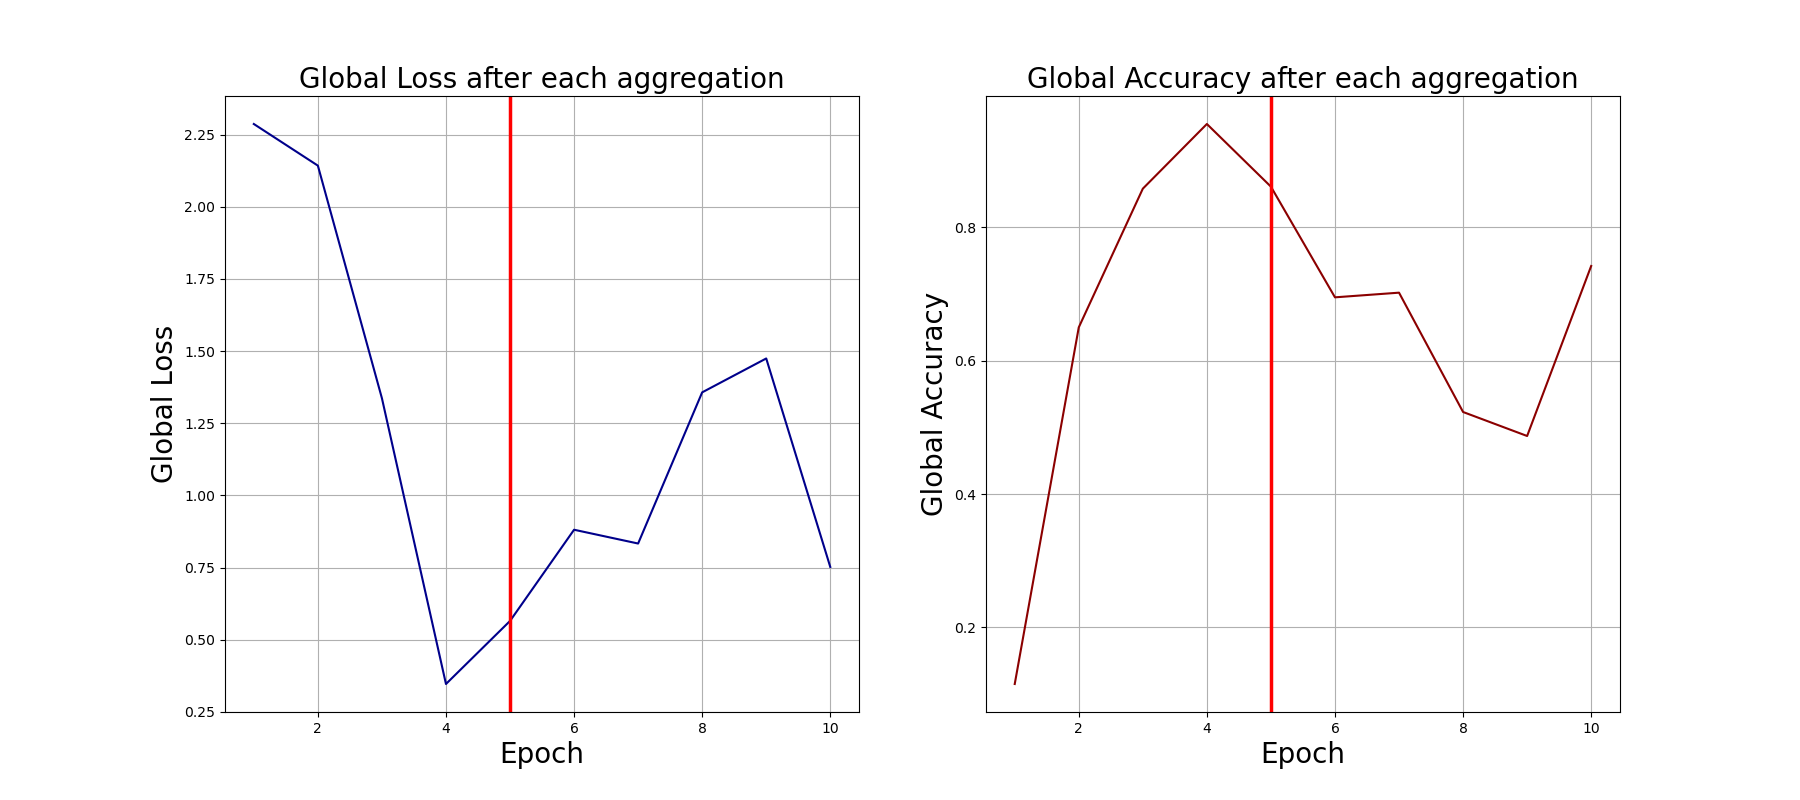

The table this chart was drawn from, first rows:
0, 2.286665916442871, 0.115
1, 2.142, 0.65
2, 1.336, 0.858
3, 0.3464, 0.955
4, 0.5648, 0.861
5, 0.8809, 0.695
6, 0.8331, 0.702
7, 1.357, 0.523
8, 1.474, 0.487
9, 0.752, 0.742
